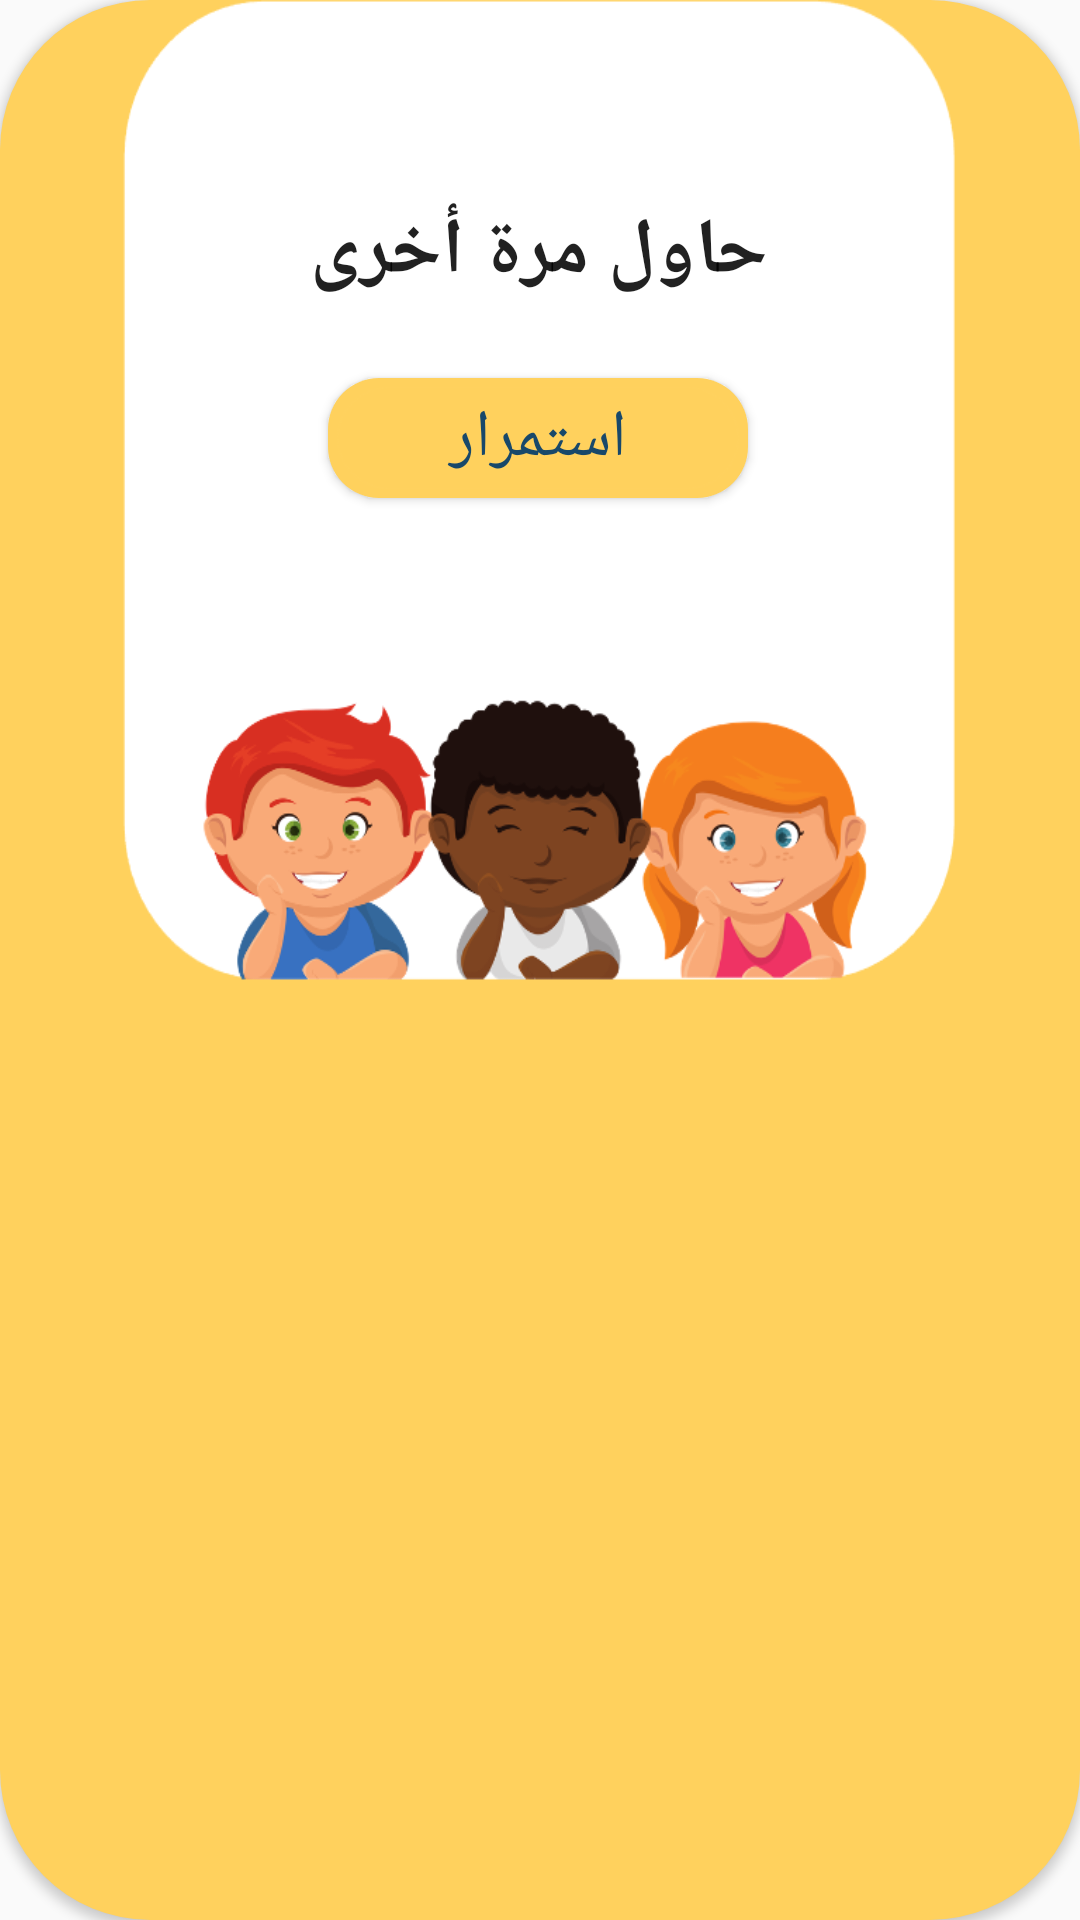

This screen was rendered from an Android layout file. Write that file and the resources it references.
<!-- AndroidManifest.xml: application theme Theme.Abjadity -->
<!-- res/layout/wrong_answer_dialog.xml -->
<?xml version="1.0" encoding="utf-8"?>
<androidx.constraintlayout.widget.ConstraintLayout xmlns:android="http://schemas.android.com/apk/res/android"
    xmlns:app="http://schemas.android.com/apk/res-auto"
    xmlns:tools="http://schemas.android.com/tools"
    android:layout_width="wrap_content"
    app:layout_constraintCircleRadius="@dimen/cardview_default_radius"
    android:elevation="@dimen/cardview_default_elevation"
    android:background="@drawable/card"
    android:layout_height="wrap_content"
    android:orientation="vertical">


    <androidx.constraintlayout.widget.ConstraintLayout
        android:layout_width="278dp"
        android:layout_height="327dp"
        android:background="@drawable/wrong"
        android:orientation="horizontal"
        app:layout_constraintEnd_toEndOf="parent"
        app:layout_constraintHorizontal_bias="0.494"
        app:layout_constraintStart_toStartOf="parent"
        app:layout_constraintTop_toTopOf="parent">


        <TextView
            android:layout_width="match_parent"
            android:layout_height="wrap_content"
            android:gravity="center"
            android:text="حاول مرة أخرى"
            android:textAppearance="@style/TextAppearance.AppCompat.Headline"
            android:textSize="26dp"
            android:textStyle="bold"
            app:layout_constraintBottom_toBottomOf="parent"
            app:layout_constraintEnd_toEndOf="parent"
            app:layout_constraintHorizontal_bias="0.0"
            app:layout_constraintStart_toStartOf="parent"
            app:layout_constraintTop_toTopOf="parent"
            app:layout_constraintVertical_bias="0.227" />

        <Button
            android:id="@+id/buttonOk"
            android:layout_width="150dp"
            android:layout_height="wrap_content"
            android:layout_gravity="center"
            android:layout_marginBottom="156dp"
            android:background="@drawable/round_button"
            android:backgroundTint="@color/yellow"
            android:text="استمرار"
            android:textSize="22dp"
            android:textColor="@color/textDarkColor"
            app:layout_constraintBottom_toBottomOf="parent"
            app:layout_constraintEnd_toEndOf="parent"
            app:layout_constraintHorizontal_bias="0.497"
            app:layout_constraintStart_toStartOf="parent" />

    </androidx.constraintlayout.widget.ConstraintLayout>


</androidx.constraintlayout.widget.ConstraintLayout>
<!-- resources referenced by this layout -->
<resources>
  <color name="textDarkColor">#18486A</color>
  <color name="yellow">#FFD15D</color>
  <!-- drawable card (drawable) -->
  <?xml version="1.0" encoding="utf-8"?>
  <shape xmlns:android="http://schemas.android.com/apk/res/android"
      android:shape="rectangle">
      <solid android:color="@color/yellow" />
      <corners android:bottomRightRadius="50dp"
          android:bottomLeftRadius="50dp"
          android:topRightRadius="50dp"
          android:topLeftRadius="50dp"/>
  </shape>
  <!-- drawable round_button (drawable) -->
  <?xml version="1.0" encoding="utf-8"?>
  <layer-list xmlns:android="http://schemas.android.com/apk/res/android" >
  
      <item android:left="5dp" android:top="5dp" android:right="5dp" android:bottom="5dp">  
          <shape>
              <corners android:radius="17dp" />
              <solid android:color="#29B6F6" />
          </shape>
      </item>
  
      <item android:bottom="8dp" android:right="8dp" android:left="8dp" android:top="8dp" >  
          <shape android:shape="rectangle">
              <solid android:color="@color/purple_500"/>
              <corners android:radius="30dp" />
  
              <padding android:left="10dp"
                  android:right="10dp"
                  android:bottom="10dp"
                  android:top="10dp"/>
              <stroke android:width="3px"
                  android:color="#17636363" />
          </shape>
      </item>
  
  </layer-list>
  <!-- drawable wrong: png bitmap (drawable-mdpi, 74741 bytes) -->
  <style name="Theme.Abjadity" parent="Theme.AppCompat.Light.NoActionBar">
          
          <item name="colorPrimary">@color/purple_500</item>
          <item name="colorPrimaryVariant">#BCFFD15D</item>
          <item name="colorOnPrimary">@color/white</item>
          
          <item name="colorSecondary">@color/teal_200</item>
          <item name="colorSecondaryVariant">@color/teal_700</item>
          <item name="colorOnSecondary">@color/black</item>
          
          <item name="android:statusBarColor" tools:targetApi="l">?attr/colorPrimaryVariant</item>
          
      </style>
  <color name="purple_500">#FF6200EE</color>
  <color name="white">#FFFFFFFF</color>
  <color name="teal_200">#FF03DAC5</color>
  <color name="teal_700">#FF018786</color>
  <color name="black">#FF000000</color>
</resources>
